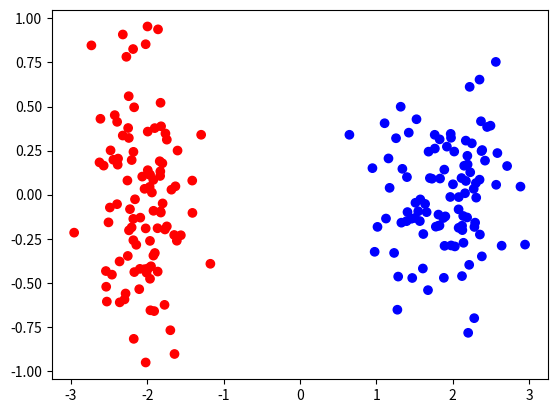

Source code (Python):
#!/usr/bin/env python3

"""datageneration.py

Module containing methods for generating datasets.
"""

import numpy as np
import numpy.random as rnd
import matplotlib.pyplot as plt

def lin_sep(class_labels, size):
    """Generates two classes of linearly separable data"""

    class1_mean = [2, 0]
    class1_cov = np.diag([0.2, 0.1])
    class1_labels = class_labels[0] * np.ones(size)

    class1_xy = rnd.multivariate_normal(class1_mean, class1_cov, size).T
    class1_xy_labels = np.vstack((class1_xy, class1_labels))

    class2_mean = [-2, 0]
    class2_cov = np.diag([0.1, 0.2])
    class2_labels = class_labels[1] * np.ones(size)

    class2_xy = rnd.multivariate_normal(class2_mean, class2_cov, size).T
    class2_xy_labels = np.vstack((class2_xy, class2_labels))

    xy_labels = np.hstack((class1_xy_labels, class2_xy_labels))
    rnd.shuffle(xy_labels.T)
    xy = xy_labels[0:2, :]
    labels = xy_labels[-1, :]

    return xy, labels


if __name__ == '__main__':

    label_color_map = {
        1: 'b',
        -1: 'r'
    }

    data, labels = lin_sep(list(label_color_map.keys()), 100)

    label_colors = list(map(lambda x: label_color_map.get(x), labels))

    plt.scatter(data[0, :], data[1, :], c=label_colors)
    plt.show()
